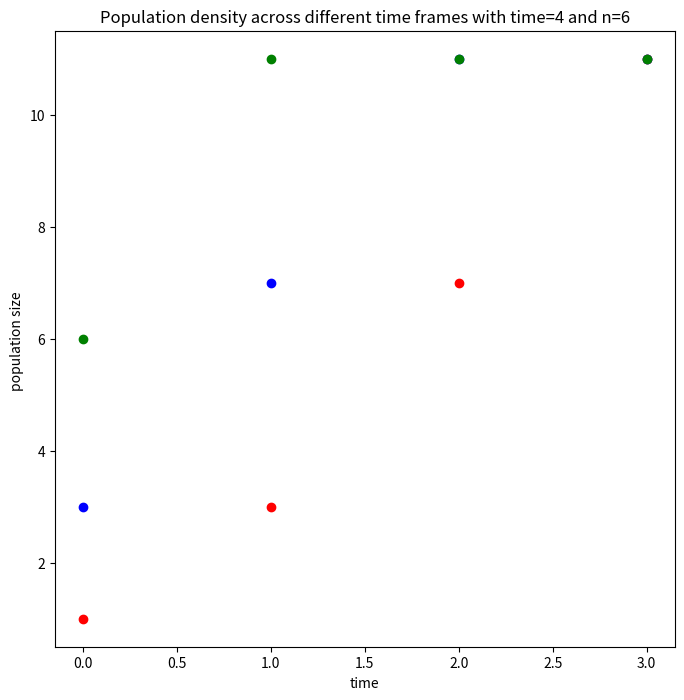
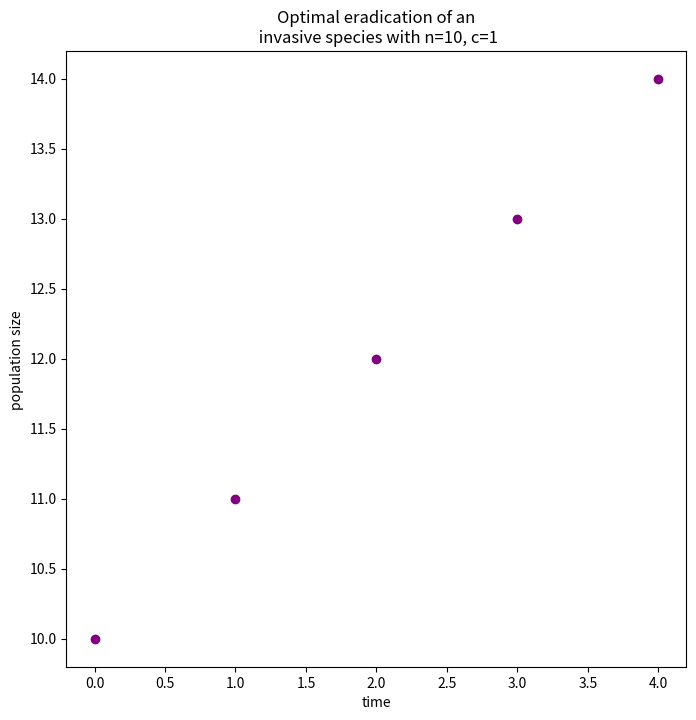

These charts were generated, in order, by the following Python code:
from matplotlib import pyplot as plt

N = range(11)


def find_optimal_single_step(n, v_terminal):  # n = [0.....10]
    i = 0
    v = [-1] * len(n)
    for h in n[::-1]:
        # print(len(n_s), n_s, len(v_terminal), v_terminal, len(H), H, i)
        n_next = min(2 * v_terminal[i], 10) - H[i]  # TODO fix H index
        v_terminal.append(n_next)
        v[h] = h + v_terminal[-1]
        i += 1

    v_opt = max(v)
    h_opt = v.index(v_opt)
    return h_opt, v_opt


def find_optimal_h(v_terminal, time):
    v_next = v_terminal
    H_opt = len(N) * [[-1] * time]
    V_next_new = []
    for t in range(time, 0, -1):
        for n in N:
            h_opt, v_opt = find_optimal_single_step(N, v_next)
            # print(H_opt, n ,t, h_opt)
            H_opt[n][t - 1] = h_opt
            V_next_new.append(v_opt)
        v_terminal.append(V_next_new[-1])
    return H_opt


def find_specific_solution(time, n0):
    n_s = [n0]
    for t in range(1, time + 1):
        x = find_optimal_h(n_s, t)

        # print(n_s[t - 1])
        # print(len(x),x, t)
        H[t - 1] = x[n_s[t - 1] - 1][0]
        n_s.append(min(2 * n_s[t - 1], 10) - H[t])  # TODO fix H index

    return H[:time], n_s[:time]


def plot_pop(pop, t, colors, flag):
    fig = plt.figure()
    fig.set_size_inches(8, 8)
    i = 0
    n = [1, 4, 6]
    for p in pop:
        plt.scatter(x=range(TIME), y=p[:TIME], color=colors[i])
        plt.xlabel("time")
        plt.ylabel("population size ")
        if flag:
            plt.title("Optimal eradication of an\n invasive species with n=10, c=1")
        else:
            plt.title(
                "Population density across different time frames with time=4 and n={}".format(n[i]))
        i = i + 1
        plt.show()


def find_optimal_single_step2(n, v_terminal):  # n = [0.....10]
    i = 0
    v = [-1] * len(n)
    for h in n[::-1]:
        # print(len(n_s), n_s, len(v_terminal), v_terminal, len(H), H, i)
        n_next = v_terminal[i] - R[i]  # TODO fix H index
        v_terminal.append(n_next)
        v[h] = h + v_terminal[-1]
        i += 1

    v_opt = min(v)
    h_opt = v.index(v_opt)
    return h_opt, v_opt


def find_optimal_h2(v_terminal, time):
    v_next = v_terminal
    R_opt = len(N) * [[-1] * time]
    V_next_new = []
    for t in range(time, 0, -1):
        for n in N:
            r_opt, v_opt = find_optimal_single_step2(N, v_next)
            R_opt[n][t - 1] = r_opt
            V_next_new.append(v_opt)
        v_terminal.append(V_next_new[-1])
    return R_opt


def find_specific_solution2(time, n0, c):
    n_s = [n0]
    for t in range(1, time + 1):
        x = find_optimal_h2(n_s, t)
        R[t - 1] = x[-1][0]
        n_s.append(n_s[t] - R[t + 1])  # TODO fix H index

    return R[:time], n_s[:time]


if __name__ == '__main__':
    # Exercise 1:
    TIME = 4

    H = [-1] * len(N)
    res_H, res_n_s1 = find_specific_solution(TIME, 1)
    print(res_H)
    print(res_n_s1)
    print("*************************")

    H = [-1] * len(N)
    res_H, res_n_s2 = find_specific_solution(TIME, 3)
    print(res_H)
    print(res_n_s2)
    print("*************************")

    H = [-1] * len(N)
    res_H, res_n_s3 = find_specific_solution(TIME, 6)
    print(res_H)
    print(res_n_s3)
    print("*************************")

    plot_pop([res_n_s1, res_n_s2, res_n_s3], TIME, ["red", "blue", "green"], False)

    # Exercise 2:
    R = [-1] * len(N)
    TIME = 5
    res_H, res_n_s4 = find_specific_solution2(TIME, 10, 1)
    print(res_H)
    print(res_n_s4)
    plot_pop([res_n_s4], TIME, ["purple"], True)
